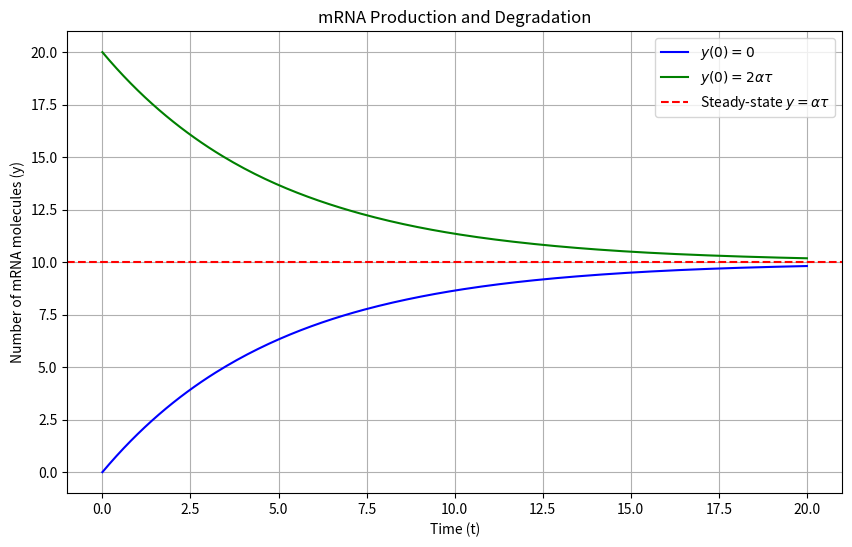

Reproduce this figure in Python.
import numpy as np
from scipy.integrate import solve_ivp
import matplotlib.pyplot as plt

# Parameters
alpha = 2  # Production rate (adjustable)
tau = 5    # Lifetime of mRNA (adjustable)

# Define the differential equation dy/dt = α - y/τ
def dydt(t, y):
    return alpha - y / tau

# Time range for the solution (from t=0 to t=20)
t_span = (0, 20)
# Time points where we want the solution evaluated
t_eval = np.linspace(0, 20, 200)

# Initial condition 1: y(0) = 0
y0_1 = 0
sol1 = solve_ivp(dydt, t_span, [y0_1], t_eval=t_eval)

# Initial condition 2: y(0) = 2 * α * τ
y0_2 = 2 * alpha * tau
sol2 = solve_ivp(dydt, t_span, [y0_2], t_eval=t_eval)

# Steady-state value
steady_state = alpha * tau

# Create the plot
plt.figure(figsize=(10, 6))

# Plot the first solution (y(0) = 0)
plt.plot(sol1.t, sol1.y[0], label=r"$y(0) = 0$", color='blue')

# Plot the second solution (y(0) = 2ατ)
plt.plot(sol2.t, sol2.y[0], label=r"$y(0) = 2\alpha\tau$", color='green')

# Plot the steady-state line
plt.axhline(y=steady_state, color='red', linestyle='--', label=r"Steady-state $y = \alpha \tau$")

# Labels and title
plt.xlabel("Time (t)")
plt.ylabel("Number of mRNA molecules (y)")
plt.title("mRNA Production and Degradation")
plt.legend()
plt.grid()
plt.show()